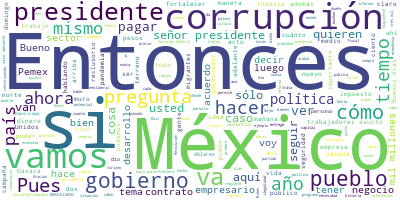

The data file committed next to this chart (first rows):
Participante, Texto, Sentimiento, Palabras, Dia, Mes, Anio
PRESIDENTE ANDRES MANUEL LOPEZ OBRADOR, ?Buenos días., 0.0, 2, 12, 02, 2021
PRESIDENTE ANDRES MANUEL LOPEZ OBRADOR, Vamos a contestar preguntas de ustedes e…, 0.0, 39, 12, 02, 2021
PRESIDENTE ANDRES MANUEL LOPEZ OBRADOR, Informo que el domingo en Oaxaca por la …, 0.0, 42, 12, 02, 2021
PRESIDENTE ANDRES MANUEL LOPEZ OBRADOR, Posteriormente, vamos a Cuilápam, Oaxaca…, 0.0, 69, 12, 02, 2021
PRESIDENTE ANDRES MANUEL LOPEZ OBRADOR, Muy bien, vamos adelante. Me da mucho gu…, 0.0, 29, 12, 02, 2021
PREGUNTA, ?Buenos días, señor presidente. Urbano B…, 0.0, 9, 12, 02, 2021
PREGUNTA, Ahora que va a Oaxaca yo quisiera ponerl…, 0.0, 41, 12, 02, 2021
PREGUNTA, La factoría fue rebasada por la tecnolog…, 0.0, 78, 12, 02, 2021
PREGUNTA, Y todo iba muy bien hasta que, en el gob…, 0.0, 75, 12, 02, 2021
PREGUNTA, Ahorita estos trabajadores ya son adulto…, 0.0, 26, 12, 02, 2021
PREGUNTA, Ellos dicen que pareciera ser un problem…, 0.0, 80, 12, 02, 2021
PRESIDENTE ANDRES MANUEL LOPEZ OBRADOR, ?Muy bien. Vamos a pedirle a Leti Ramíre…, 0.0, 32, 12, 02, 2021
PRESIDENTE ANDRES MANUEL LOPEZ OBRADOR, A ver, adelante., 0.0, 3, 12, 02, 2021
PREGUNTA, ?Gracias. Buenos días, señor presidente.…, 0.0, 12, 12, 02, 2021
PREGUNTA, Recientemente, a un grupo de personas se…, 0.0, 40, 12, 02, 2021
PREGUNTA, Existe también otra propuesta con la ide…, 0.0, 26, 12, 02, 2021
PREGUNTA, Sabemos que la primera idea traería más …, 0.0, 54, 12, 02, 2021
PRESIDENTE ANDRES MANUEL LOPEZ OBRADOR, ?Miren, la mejor manera de tener presupu…, 0.0, 44, 12, 02, 2021
PRESIDENTE ANDRES MANUEL LOPEZ OBRADOR, Entonces, no hay necesidad de suspender …, 0.0, 63, 12, 02, 2021
PRESIDENTE ANDRES MANUEL LOPEZ OBRADOR, Tampoco hace falta aumentar los impuesto…, 0.0, 19, 12, 02, 2021
PRESIDENTE ANDRES MANUEL LOPEZ OBRADOR, Ahora está en debate lo de la iniciativa…, 0.0, 34, 12, 02, 2021
PRESIDENTE ANDRES MANUEL LOPEZ OBRADOR, Imagínense cuánto nos vamos a ahorrar si…, 0.0, 68, 12, 02, 2021
PRESIDENTE ANDRES MANUEL LOPEZ OBRADOR, ¿Y qué podemos garantizar con ese ahorro…, 0.0, 7, 12, 02, 2021
PRESIDENTE ANDRES MANUEL LOPEZ OBRADOR, Pues que no nos cueste más la luz a los …, 0.0, 31, 12, 02, 2021
PRESIDENTE ANDRES MANUEL LOPEZ OBRADOR, Hablábamos hace poco de los reclusorios …, 0.0, 82, 12, 02, 2021
PRESIDENTE ANDRES MANUEL LOPEZ OBRADOR, ¿Quiénes son los que hicieron este negoc…, 0.0, 7, 12, 02, 2021
PRESIDENTE ANDRES MANUEL LOPEZ OBRADOR, Todos los vinculados al poder, todos muy…, 0.0, 59, 12, 02, 2021
PRESIDENTE ANDRES MANUEL LOPEZ OBRADOR, Cuando hablamos de 16 mil millones, que …, 0.0, 49, 12, 02, 2021
PRESIDENTE ANDRES MANUEL LOPEZ OBRADOR, Cuando estuvo en campaña Clinton acuñó e…, 0.0, 48, 12, 02, 2021
PRESIDENTE ANDRES MANUEL LOPEZ OBRADOR, Vamos a seguir adelante, nos alcanza par…, 0.0, 23, 12, 02, 2021
PRESIDENTE ANDRES MANUEL LOPEZ OBRADOR, Es que no se midieron, atracaron, pero c…, 0.0, 61, 12, 02, 2021
PRESIDENTE ANDRES MANUEL LOPEZ OBRADOR, Por eso también son deshonestos en lo in…, 0.0, 49, 12, 02, 2021
PRESIDENTE ANDRES MANUEL LOPEZ OBRADOR, Porfirio Díaz entregó la tierra, entregó…, 0.0, 15, 12, 02, 2021
PRESIDENTE ANDRES MANUEL LOPEZ OBRADOR, ¿Qué hicieron estos?, 0.0, 3, 12, 02, 2021
PRESIDENTE ANDRES MANUEL LOPEZ OBRADOR, Exactamente lo mismo., 0.0, 3, 12, 02, 2021
PRESIDENTE ANDRES MANUEL LOPEZ OBRADOR, Entonces, ya no podemos nosotros continu…, 0.0, 37, 12, 02, 2021
PRESIDENTE ANDRES MANUEL LOPEZ OBRADOR, ¿Qué es lo que genera esa política?, 0.0, 7, 12, 02, 2021
PRESIDENTE ANDRES MANUEL LOPEZ OBRADOR, No sólo pobreza y desigualdad, también p…, 0.0, 9, 12, 02, 2021
PRESIDENTE ANDRES MANUEL LOPEZ OBRADOR, Entonces ¿cómo se vive en un país donde …, 0.0, 37, 12, 02, 2021
PRESIDENTE ANDRES MANUEL LOPEZ OBRADOR, Pues con miedo, con temor, con guardaesp…, 0.0, 30, 12, 02, 2021
PRESIDENTE ANDRES MANUEL LOPEZ OBRADOR, Entonces, si logramos una sociedad mejor…, 0.0, 108, 12, 02, 2021
PRESIDENTE ANDRES MANUEL LOPEZ OBRADOR, Pero eso fue lo que se interrumpió. Lleg…, 0.0, 52, 12, 02, 2021
PRESIDENTE ANDRES MANUEL LOPEZ OBRADOR, Entonces, nuestra aspiración es: Vamos a…, 0.0, 34, 12, 02, 2021
PRESIDENTE ANDRES MANUEL LOPEZ OBRADOR, Y nada de que, como también quisieron lo…, 0.0, 56, 12, 02, 2021
PRESIDENTE ANDRES MANUEL LOPEZ OBRADOR, Se puede salir adelante. Claro, para eso…, 0.0, 57, 12, 02, 2021
PRESIDENTE ANDRES MANUEL LOPEZ OBRADOR, Y vivimos en una circunstancia también m…, 0.0, 8, 12, 02, 2021
PRESIDENTE ANDRES MANUEL LOPEZ OBRADOR, ¿Cómo se va a consolidar económicamente …, 0.0, 25, 12, 02, 2021
PRESIDENTE ANDRES MANUEL LOPEZ OBRADOR, Pues con México, con nuestro país. Méxic…, 0.0, 21, 12, 02, 2021
PRESIDENTE ANDRES MANUEL LOPEZ OBRADOR, Si no es por México, ¿qué va a seguir su…, 0.0, 21, 12, 02, 2021
PRESIDENTE ANDRES MANUEL LOPEZ OBRADOR, Pues va a seguir creciendo la presencia …, 0.0, 31, 12, 02, 2021
PRESIDENTE ANDRES MANUEL LOPEZ OBRADOR, Entonces, ¿cómo se consolida económicame…, 0.0, 7, 12, 02, 2021
PRESIDENTE ANDRES MANUEL LOPEZ OBRADOR, Con México., 0.0, 2, 12, 02, 2021
PRESIDENTE ANDRES MANUEL LOPEZ OBRADOR, ¿Qué es lo que tiene México que no tiene…, 0.0, 20, 12, 02, 2021
PRESIDENTE ANDRES MANUEL LOPEZ OBRADOR, Tiene una fuerza de trabajo joven, ademá…, 0.0, 13, 12, 02, 2021
PRESIDENTE ANDRES MANUEL LOPEZ OBRADOR, ¿Cómo se produce la riqueza?, 0.0, 5, 12, 02, 2021
PRESIDENTE ANDRES MANUEL LOPEZ OBRADOR, Pues sí, se requiere capital, se requier…, 0.0, 52, 12, 02, 2021
PRESIDENTE ANDRES MANUEL LOPEZ OBRADOR, Entonces el trabajo es una posibilidad p…, 0.0, 20, 12, 02, 2021
PRESIDENTE ANDRES MANUEL LOPEZ OBRADOR, Imagínense que los paisanos migrantes no…, 0.0, 39, 12, 02, 2021
PRESIDENTE ANDRES MANUEL LOPEZ OBRADOR, ¿Qué es lo que tenemos que procurar?, 0.0, 7, 12, 02, 2021
PRESIDENTE ANDRES MANUEL LOPEZ OBRADOR, Que no haya corrupción., 0.0, 4, 12, 02, 2021
... 164 more rows
